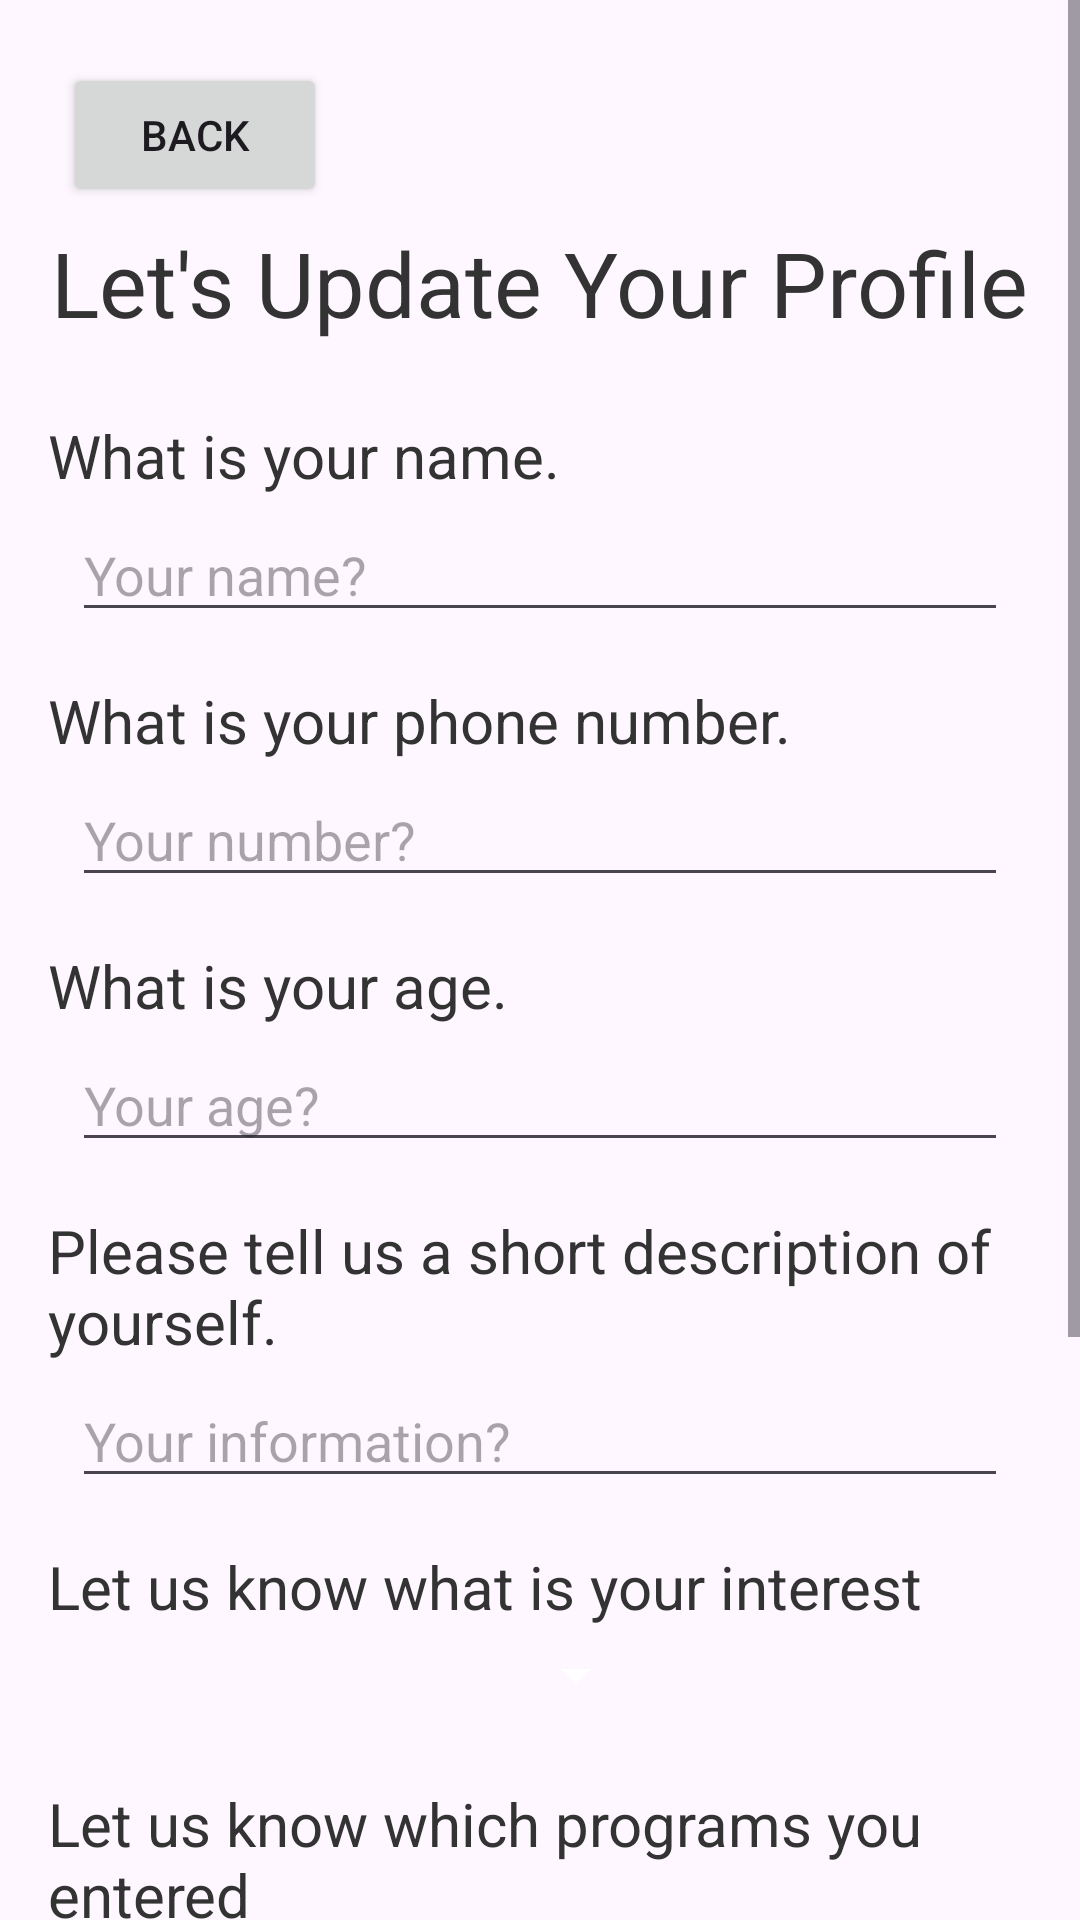

Write the Android layout XML for this screen, with the resource values it uses.
<!-- AndroidManifest.xml: application theme Theme.ASM3 -->
<!-- res/layout/update_page.xml -->
<?xml version="1.0" encoding="utf-8"?>
<ScrollView
    xmlns:android="http://schemas.android.com/apk/res/android"
    xmlns:tools="http://schemas.android.com/tools"
    android:layout_width="match_parent"
    android:layout_height="match_parent"
    tools:context=".UpdatePage">

<LinearLayout
    android:layout_width="match_parent"
    android:layout_height="wrap_content"
    android:orientation="vertical"
    android:padding="16dp">

    <Button
        android:id="@+id/quitUpdate"
        android:layout_width="wrap_content"
        android:layout_height="wrap_content"
        android:layout_marginLeft="5dp"
        android:layout_marginTop="5dp"
        android:layout_marginBottom="5dp"
        android:text="Back"
        android:textAllCaps="true"
        tools:ignore="MissingConstraints"/>

    <TextView
        android:layout_width="wrap_content"
        android:layout_height="wrap_content"
        android:text="Let's Update Your Profile"
        android:textSize="30sp"
        android:layout_gravity="center"
        android:layout_marginBottom="24dp"
        android:textColor="#333333"/>

    
    <LinearLayout
        android:layout_width="match_parent"
        android:layout_height="wrap_content"
        android:orientation="vertical"
        android:layout_marginBottom="16dp">

        <TextView
            android:layout_width="wrap_content"
            android:layout_height="wrap_content"
            android:text="What is your name."
            android:textSize="20sp"
            android:textColor="#333333"/>

        <EditText
            android:id="@+id/userName"
            android:layout_width="match_parent"
            android:layout_height="wrap_content"
            android:layout_marginTop="4dp"
            android:layout_marginLeft="8dp"
            android:layout_marginRight="8dp"
            android:inputType="text"
            android:hint="Your name?"/>
    </LinearLayout>

    
    <LinearLayout
        android:layout_width="match_parent"
        android:layout_height="wrap_content"
        android:orientation="vertical"
        android:layout_marginBottom="16dp">

        <TextView
            android:layout_width="wrap_content"
            android:layout_height="wrap_content"
            android:text="What is your phone number."
            android:textSize="20sp"
            android:textColor="#333333"/>

        <EditText
            android:id="@+id/userPhone"
            android:layout_width="match_parent"
            android:layout_height="wrap_content"
            android:layout_marginTop="4dp"
            android:layout_marginLeft="8dp"
            android:layout_marginRight="8dp"
            android:inputType="number"
        android:hint="Your number?"/>
    </LinearLayout>

    
    <LinearLayout
        android:layout_width="match_parent"
        android:layout_height="wrap_content"
        android:orientation="vertical"
        android:layout_marginBottom="16dp">

        <TextView
            android:layout_width="wrap_content"
            android:layout_height="wrap_content"
            android:text="What is your age."
            android:textSize="20sp"
            android:textColor="#333333"/>

        <EditText
            android:id="@+id/userAge"
            android:layout_width="match_parent"
            android:layout_height="wrap_content"
            android:layout_marginTop="4dp"
            android:layout_marginLeft="8dp"
            android:layout_marginRight="8dp"
            android:inputType="number"
            android:hint="Your age?"/>
    </LinearLayout>

    
    <LinearLayout
        android:layout_width="match_parent"
        android:layout_height="wrap_content"
        android:orientation="vertical"
        android:layout_marginBottom="16dp">

        <TextView
            android:layout_width="wrap_content"
            android:layout_height="wrap_content"
            android:text="Please tell us a short description of yourself."
            android:textSize="20sp"
            android:textColor="#333333"/>

        <EditText
            android:id="@+id/userDescription"
            android:layout_width="match_parent"
            android:layout_height="wrap_content"
            android:layout_marginTop="4dp"
            android:layout_marginLeft="8dp"
            android:layout_marginRight="8dp"
            android:inputType="text"
        android:hint="Your information?"/>
    </LinearLayout>

    
    <LinearLayout
        android:layout_width="match_parent"
        android:layout_height="wrap_content"
        android:orientation="vertical"
        android:layout_marginBottom="16dp">

        <TextView
            android:layout_width="wrap_content"
            android:layout_height="wrap_content"
            android:text="Let us know what is your interest"
            android:textSize="20sp"
            android:textColor="#333333"/>

        <Spinner
            android:id="@+id/interest"
            android:layout_width="200dp"
            android:layout_height="wrap_content"
            android:layout_marginTop="4dp"
            android:layout_marginBottom="8dp"
            android:backgroundTint="#FFFFFF"/>
    </LinearLayout>

    
    <LinearLayout
        android:layout_width="match_parent"
        android:layout_height="wrap_content"
        android:orientation="vertical"
        android:layout_marginBottom="16dp">

        <TextView
            android:layout_width="wrap_content"
            android:layout_height="wrap_content"
            android:text="Let us know which programs you entered"
            android:textSize="20sp"
            android:textColor="#333333"/>

        <Spinner
            android:id="@+id/program"
            android:layout_width="200dp"
            android:layout_height="wrap_content"
            android:layout_marginTop="4dp"
            android:layout_marginBottom="8dp"
            android:backgroundTint="#FFFFFF"/>
    </LinearLayout>

    
    <LinearLayout
        android:layout_width="match_parent"
        android:layout_height="wrap_content"
        android:orientation="vertical"
        android:layout_marginBottom="16dp">

        <TextView
            android:layout_width="wrap_content"
            android:layout_height="wrap_content"
            android:text="Let us know what is your gender"
            android:textSize="20sp"
            android:textColor="#333333"/>

        <Spinner
            android:id="@+id/sex"
            android:layout_width="200dp"
            android:layout_height="wrap_content"
            android:layout_marginTop="4dp"
            android:layout_marginBottom="8dp"
            android:backgroundTint="#FFFFFF"/>
    </LinearLayout>

    
    <LinearLayout
        android:layout_width="match_parent"
        android:layout_height="wrap_content"
        android:orientation="vertical"
        android:layout_marginBottom="16dp">

        <TextView
            android:layout_width="wrap_content"
            android:layout_height="wrap_content"
            android:text="Let us know who you wanna meet"
            android:textSize="20sp"
            android:textColor="#333333"/>

        <Spinner
            android:id="@+id/interested_partner"
            android:layout_width="200dp"
            android:layout_height="wrap_content"
            android:layout_marginTop="4dp"
            android:layout_marginBottom="8dp"
            android:backgroundTint="#FFFFFF"/> 
    </LinearLayout>

    
    <Button
        android:id="@+id/submit"
        android:layout_width="wrap_content"
        android:layout_height="wrap_content"
        android:text="SUBMIT"
        android:layout_gravity="center"
        android:textColor="#FFFFFF"
        android:onClick="Submit"/>
    </LinearLayout>
</ScrollView>
<!-- resources referenced by this layout -->
<resources>
  <style name="Theme.ASM3" parent="Base.Theme.ASM3" />
  <style name="Base.Theme.ASM3" parent="Theme.Material3.DayNight.NoActionBar">
          
          
      </style>
</resources>
